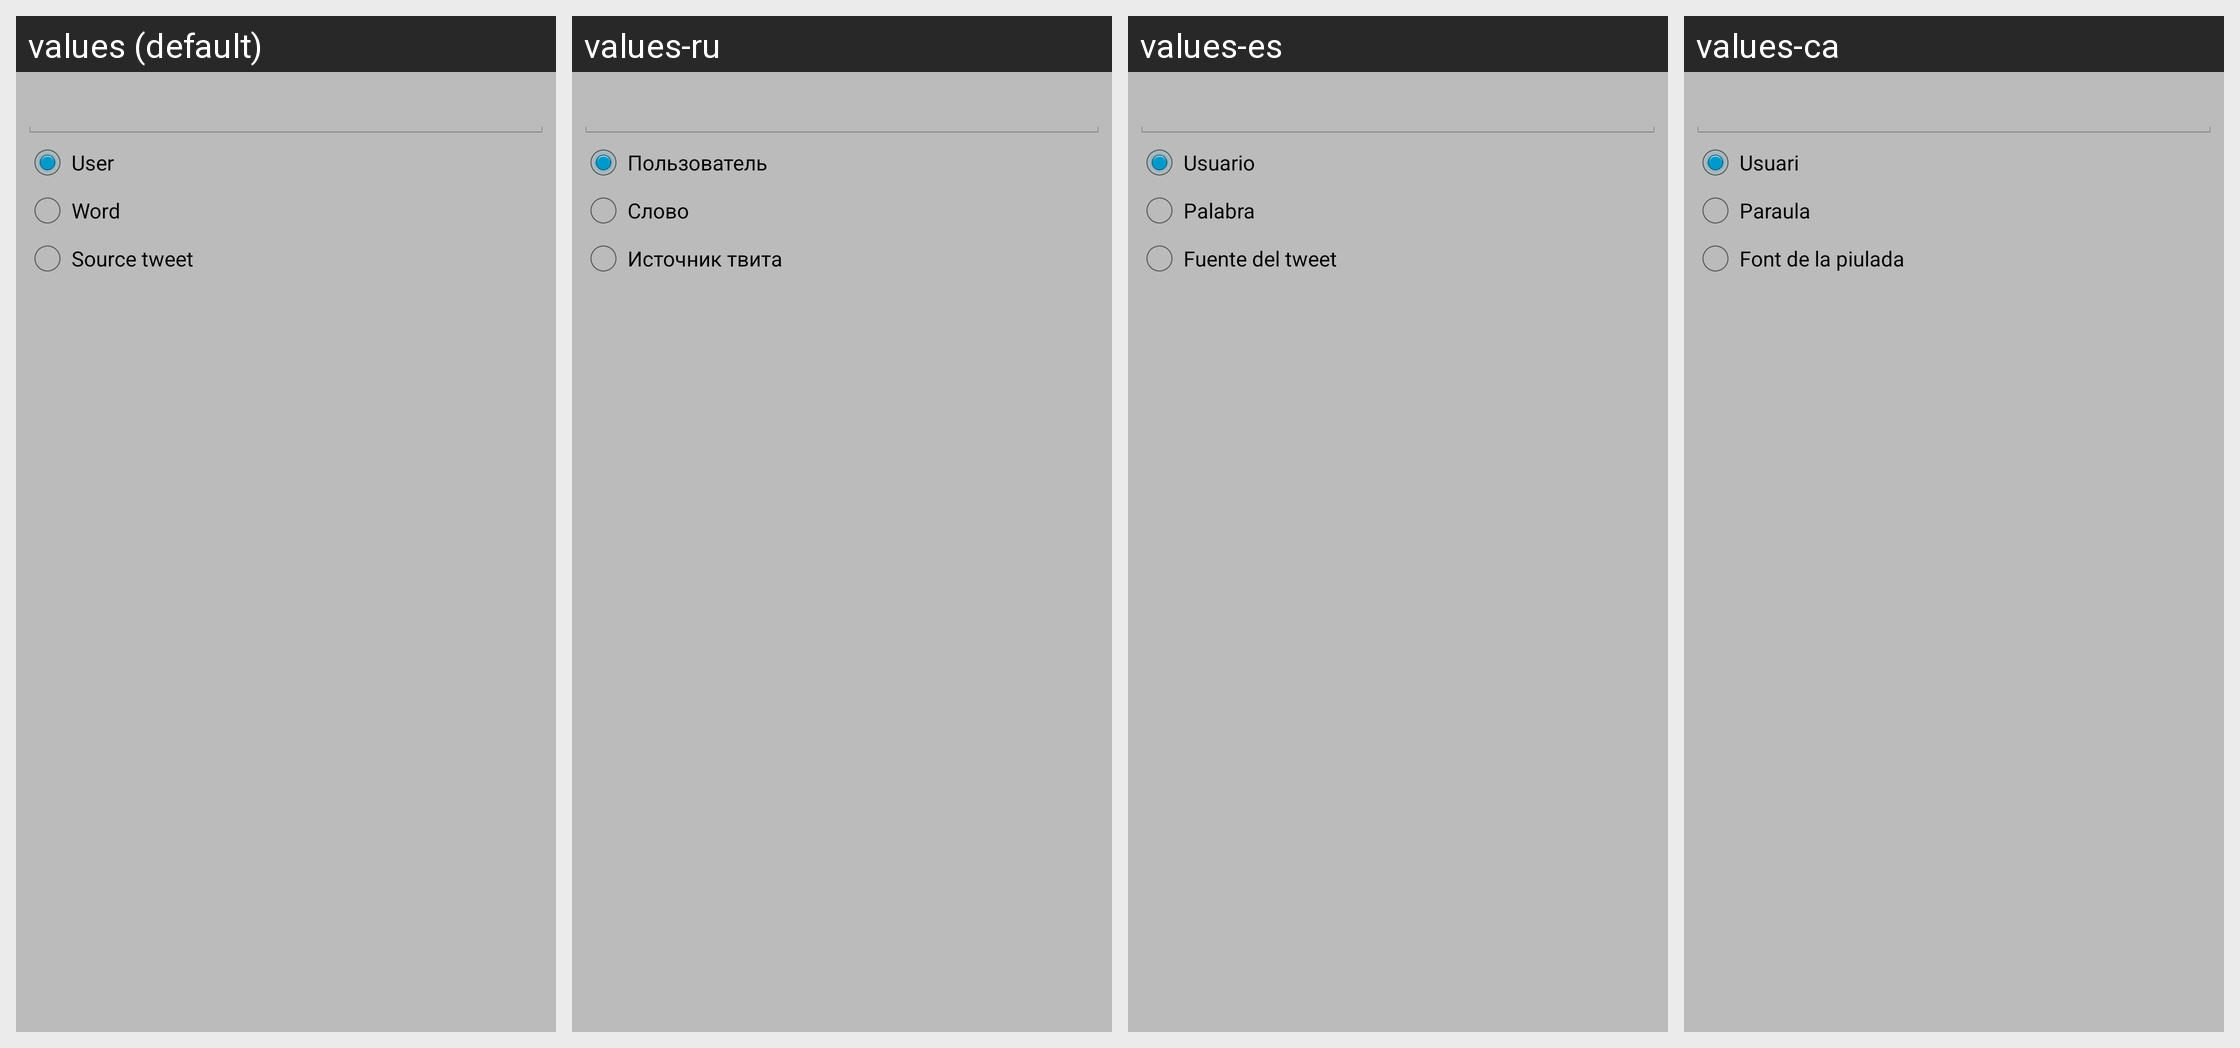

Translations of the strings shown on this Android screen, per locale in the grid:
Android screen res/layout/new_word.xml rendered under 4 locales, left to right: values (default), values-ru, values-es, values-ca. Device: Nexus 5 (rendered at 1080×1920; each locale shown at half size, 540×960, under a caption strip naming it); theme Theme.Twitter.
Other locales in the repository, not shown: values-de.
Strings drawn on this screen, with the default value and each locale's value (text and hints the layout hard-codes, and strings that could not be matched under every locale, appear in the picture but are not listed):

quit_user
  values: User
  values-ru: Пользователь
  values-es: Usuario
  values-ca: Usuari

quit_word
  values: Word
  values-ru: Слово
  values-es: Palabra
  values-ca: Paraula

quit_source
  values: Source tweet
  values-ru: Источник твита
  values-es: Fuente del tweet
  values-ca: Font de la piulada
